Photos from the image-classification dataset "splits" in the GitHub repository phu9608-byte/FCVG101. Its 3 classes are: apple, banana, orange.

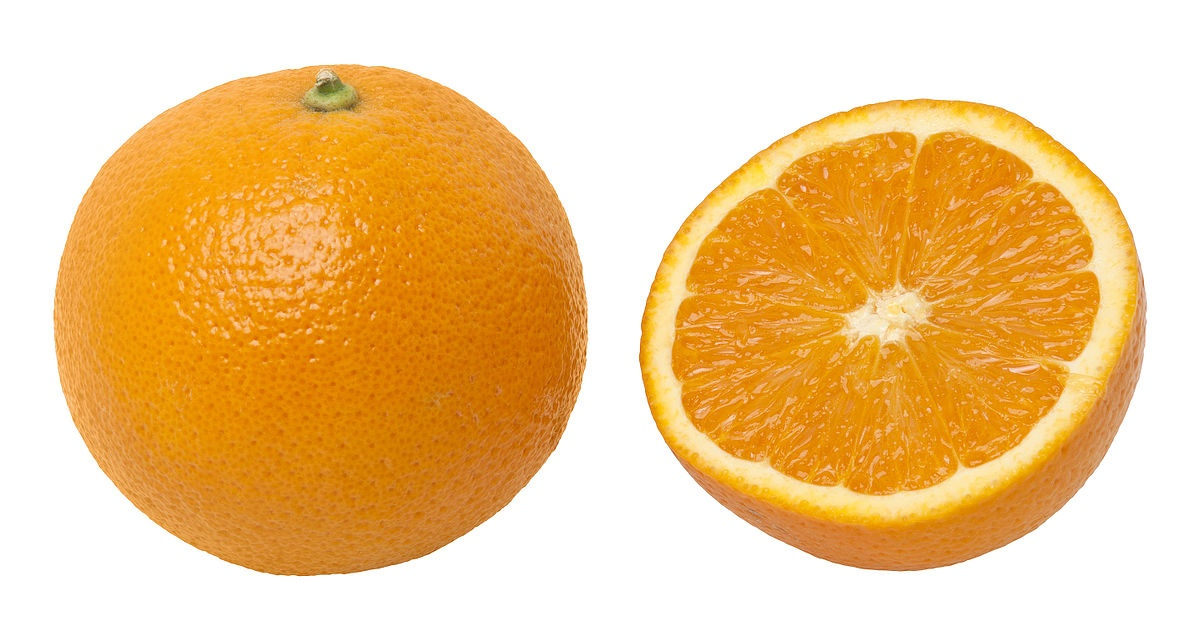
Label: orange

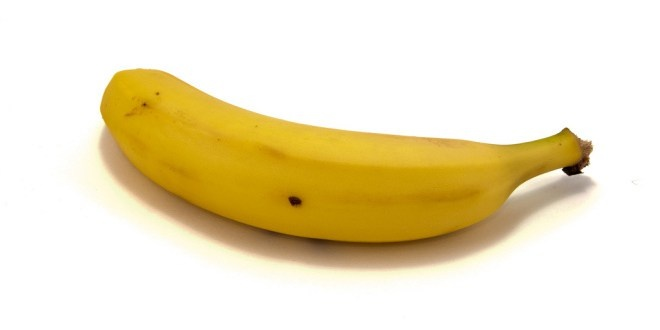
Label: banana

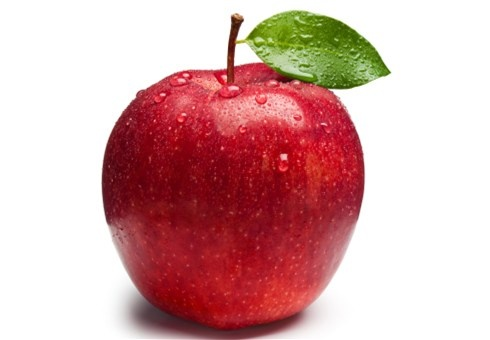
Label: apple

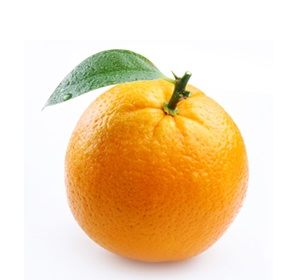
Label: orange

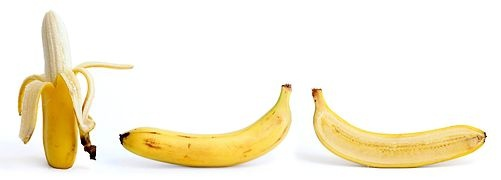
Label: banana

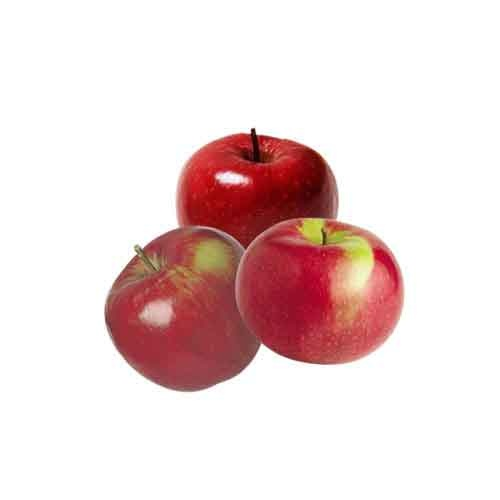
Label: apple
